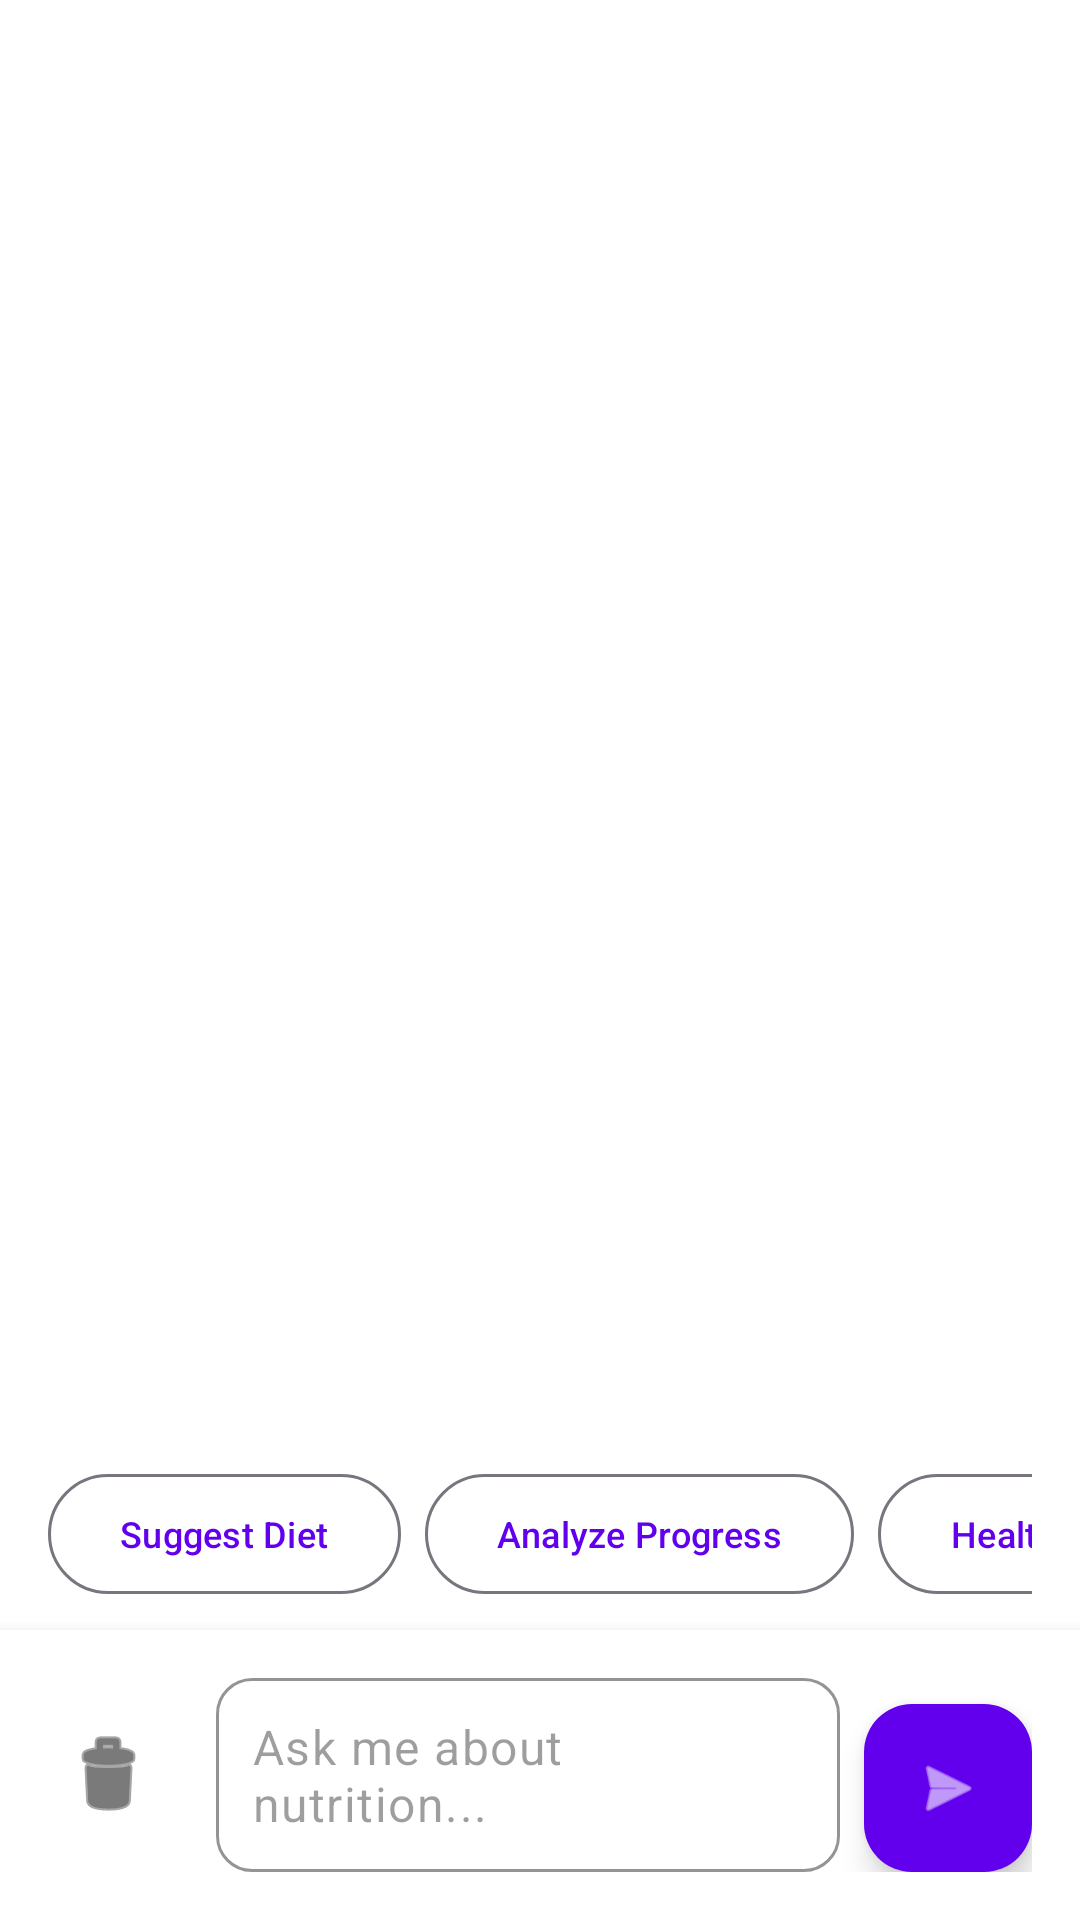

Android layout source for this screen:
<!-- AndroidManifest.xml: application theme Theme.Alva -->
<!-- res/layout/fragment_ai_assistant.xml -->
<?xml version="1.0" encoding="utf-8"?>
<LinearLayout xmlns:android="http://schemas.android.com/apk/res/android"
    xmlns:app="http://schemas.android.com/apk/res-auto"
    xmlns:tools="http://schemas.android.com/tools"
    android:layout_width="match_parent"
    android:layout_height="match_parent"
    android:orientation="vertical"
    android:background="?attr/colorSurface">


    
    <androidx.recyclerview.widget.RecyclerView
        android:id="@+id/recycler_view_chat"
        android:layout_width="match_parent"
        android:layout_height="0dp"
        android:layout_weight="1"
        android:padding="8dp"
        android:clipToPadding="false"
        android:background="?attr/colorSurface"
        tools:listitem="@layout/item_chat_message" />

    
    <ProgressBar
        android:id="@+id/progress_bar"
        android:layout_width="wrap_content"
        android:layout_height="wrap_content"
        android:layout_gravity="center"
        android:layout_margin="16dp"
        android:visibility="gone"
        tools:visibility="visible" />

    
    <HorizontalScrollView
        android:id="@+id/layout_quick_suggestions"
        android:layout_width="match_parent"
        android:layout_height="wrap_content"
        android:paddingHorizontal="16dp"
        android:paddingVertical="8dp"
        android:scrollbars="none"
        android:background="?attr/colorSurface"
        android:visibility="visible">

        <LinearLayout
            android:layout_width="wrap_content"
            android:layout_height="wrap_content"
            android:orientation="horizontal">

            <com.google.android.material.button.MaterialButton
                android:id="@+id/button_suggest_diet"
                android:layout_width="wrap_content"
                android:layout_height="wrap_content"
                android:layout_marginEnd="8dp"
                android:text="Suggest Diet"
                android:textSize="12sp"
                style="@style/Widget.Material3.Button.OutlinedButton" />

            <com.google.android.material.button.MaterialButton
                android:id="@+id/button_analyze_progress"
                android:layout_width="wrap_content"
                android:layout_height="wrap_content"
                android:layout_marginEnd="8dp"
                android:text="Analyze Progress"
                android:textSize="12sp"
                style="@style/Widget.Material3.Button.OutlinedButton" />

            <com.google.android.material.button.MaterialButton
                android:id="@+id/button_healthy_recipes"
                android:layout_width="wrap_content"
                android:layout_height="wrap_content"
                android:layout_marginEnd="8dp"
                android:text="Healthy Recipes"
                android:textSize="12sp"
                style="@style/Widget.Material3.Button.OutlinedButton" />

            <com.google.android.material.button.MaterialButton
                android:id="@+id/button_nutrition_tips"
                android:layout_width="wrap_content"
                android:layout_height="wrap_content"
                android:text="Nutrition Tips"
                android:textSize="12sp"
                style="@style/Widget.Material3.Button.OutlinedButton" />

        </LinearLayout>

    </HorizontalScrollView>

    
    <LinearLayout
        android:layout_width="match_parent"
        android:layout_height="wrap_content"
        android:background="?attr/colorSurface"
        android:elevation="8dp"
        android:orientation="horizontal"
        android:padding="16dp">


        <ImageButton
            android:id="@+id/button_clear_chat"
            android:layout_width="40dp"
            android:layout_height="40dp"
            android:layout_gravity="center_vertical"
            android:layout_marginEnd="16dp"
            android:background="?attr/selectableItemBackgroundBorderless"
            android:contentDescription="Clear chat history"
            android:src="@android:drawable/ic_menu_delete"
            app:tint="?attr/colorOnSurface" />

        <com.google.android.material.textfield.TextInputLayout
            android:layout_width="0dp"
            android:layout_height="wrap_content"
            android:layout_weight="1"
            android:layout_marginEnd="8dp"
            app:boxStrokeWidth="1dp"
            app:hintEnabled="false">

            <com.google.android.material.textfield.TextInputEditText
                android:id="@+id/edit_text_message"
                android:layout_width="match_parent"
                android:layout_height="wrap_content"
                android:hint="Ask me about nutrition..."
                android:imeOptions="actionSend"
                android:inputType="textMultiLine"
                android:maxLines="4"
                android:padding="12dp"
                android:textSize="16sp" />

        </com.google.android.material.textfield.TextInputLayout>

        <com.google.android.material.floatingactionbutton.FloatingActionButton
            android:id="@+id/button_send"
            android:layout_width="wrap_content"
            android:layout_height="wrap_content"
            android:layout_gravity="bottom"
            android:contentDescription="Send message"
            android:src="@android:drawable/ic_menu_send"
            app:backgroundTint="@color/accent_color"
            app:fabSize="mini"
            app:tint="@android:color/white" />

    </LinearLayout>

</LinearLayout>
<!-- res/layout/item_chat_message.xml (included above) -->
<?xml version="1.0" encoding="utf-8"?>
<LinearLayout xmlns:android="http://schemas.android.com/apk/res/android"
    xmlns:app="http://schemas.android.com/apk/res-auto"
    xmlns:tools="http://schemas.android.com/tools"
    android:layout_width="match_parent"
    android:layout_height="wrap_content"
    android:orientation="vertical"
    android:padding="8dp">

    <com.google.android.material.card.MaterialCardView
        android:id="@+id/card_message"
        android:layout_width="wrap_content"
        android:layout_height="wrap_content"
        android:layout_gravity="start"
        android:layout_marginBottom="4dp"
        android:maxWidth="280dp"
        app:cardCornerRadius="16dp"
        app:cardElevation="2dp"
        app:cardBackgroundColor="@color/surface_color">

        <TextView
            android:id="@+id/text_message"
            android:layout_width="wrap_content"
            android:layout_height="wrap_content"
            android:layout_margin="12dp"
            android:text="Hello! How can I help you with your nutrition today?"
            android:textSize="14sp"
            android:textColor="@color/primary_text"
            android:lineSpacingExtra="2dp"
            tools:text="Hello! How can I help you with your nutrition today?" />

    </com.google.android.material.card.MaterialCardView>

    <TextView
        android:id="@+id/text_time"
        android:layout_width="wrap_content"
        android:layout_height="wrap_content"
        android:layout_gravity="start"
        android:layout_marginStart="12dp"
        android:text="12:30"
        android:textSize="10sp"
        android:textColor="@color/secondary_text"
        tools:text="12:30" />

</LinearLayout>
<!-- resources referenced by this layout -->
<resources>
  <color name="accent_color">#FF6200EE</color>
  <color name="primary_text">#DE000000</color>
  <color name="secondary_text">#99000000</color>
  <color name="surface_color">#FFFFFFFF</color>
  <style name="Theme.Alva" parent="Base.Theme.Alva">
          
  
          
          <item name="colorPrimaryDark">@color/primary_dark</item>
  
          
          <item name="floatingActionButtonStyle">@style/Widget.App.FloatingActionButton</item>
  
          
          <item name="materialCardViewStyle">@style/Widget.App.CardView</item>
  
          
          <item name="materialButtonStyle">@style/Widget.App.Button</item>
  
          
          <item name="textInputStyle">@style/Widget.App.TextInputLayout</item>
      </style>
  <color name="primary_dark">#1B5E20</color>
  <style name="Widget.App.FloatingActionButton" parent="Widget.Material3.FloatingActionButton.Primary">
          <item name="backgroundTint">@color/accent_color</item>
          <item name="tint">@color/white</item>
          <item name="elevation">6dp</item>
      </style>
  <style name="Widget.App.CardView" parent="Widget.Material3.CardView.Elevated">
          <item name="cardCornerRadius">16dp</item>
          <item name="cardElevation">4dp</item>
          <item name="cardBackgroundColor">@color/surface_color</item>
          <item name="strokeColor">@color/outline_color</item>
          <item name="strokeWidth">0dp</item>
      </style>
  <style name="Widget.App.Button" parent="Widget.Material3.Button">
          <item name="backgroundTint">@color/primary_color</item>
          <item name="android:textColor">@color/white</item>
          <item name="cornerRadius">12dp</item>
      </style>
  <style name="Widget.App.TextInputLayout" parent="Widget.Material3.TextInputLayout.OutlinedBox">
          <item name="boxStrokeColor">@color/primary_color</item>
          <item name="boxCornerRadiusTopStart">12dp</item>
          <item name="boxCornerRadiusTopEnd">12dp</item>
          <item name="boxCornerRadiusBottomStart">12dp</item>
          <item name="boxCornerRadiusBottomEnd">12dp</item>
          <item name="hintTextColor">@color/secondary_text</item>
      </style>
  <color name="primary_color">#FF6200EE</color>
  <color name="primary_variant">#FF3700B3</color>
  <color name="white">#FFFFFFFF</color>
  <color name="secondary_color">#FF03DAC5</color>
  <color name="secondary_variant">#FF018786</color>
  <color name="black">#FF000000</color>
  <color name="background">#FFFFFFFF</color>
  <color name="surface">#FFFFFFFF</color>
  <color name="background_color">#FAFAFA</color>
  <color name="text_hint">#61000000</color>
  <color name="error">#FFB00020</color>
  <color name="outline_color">#E0E0E0</color>
</resources>
